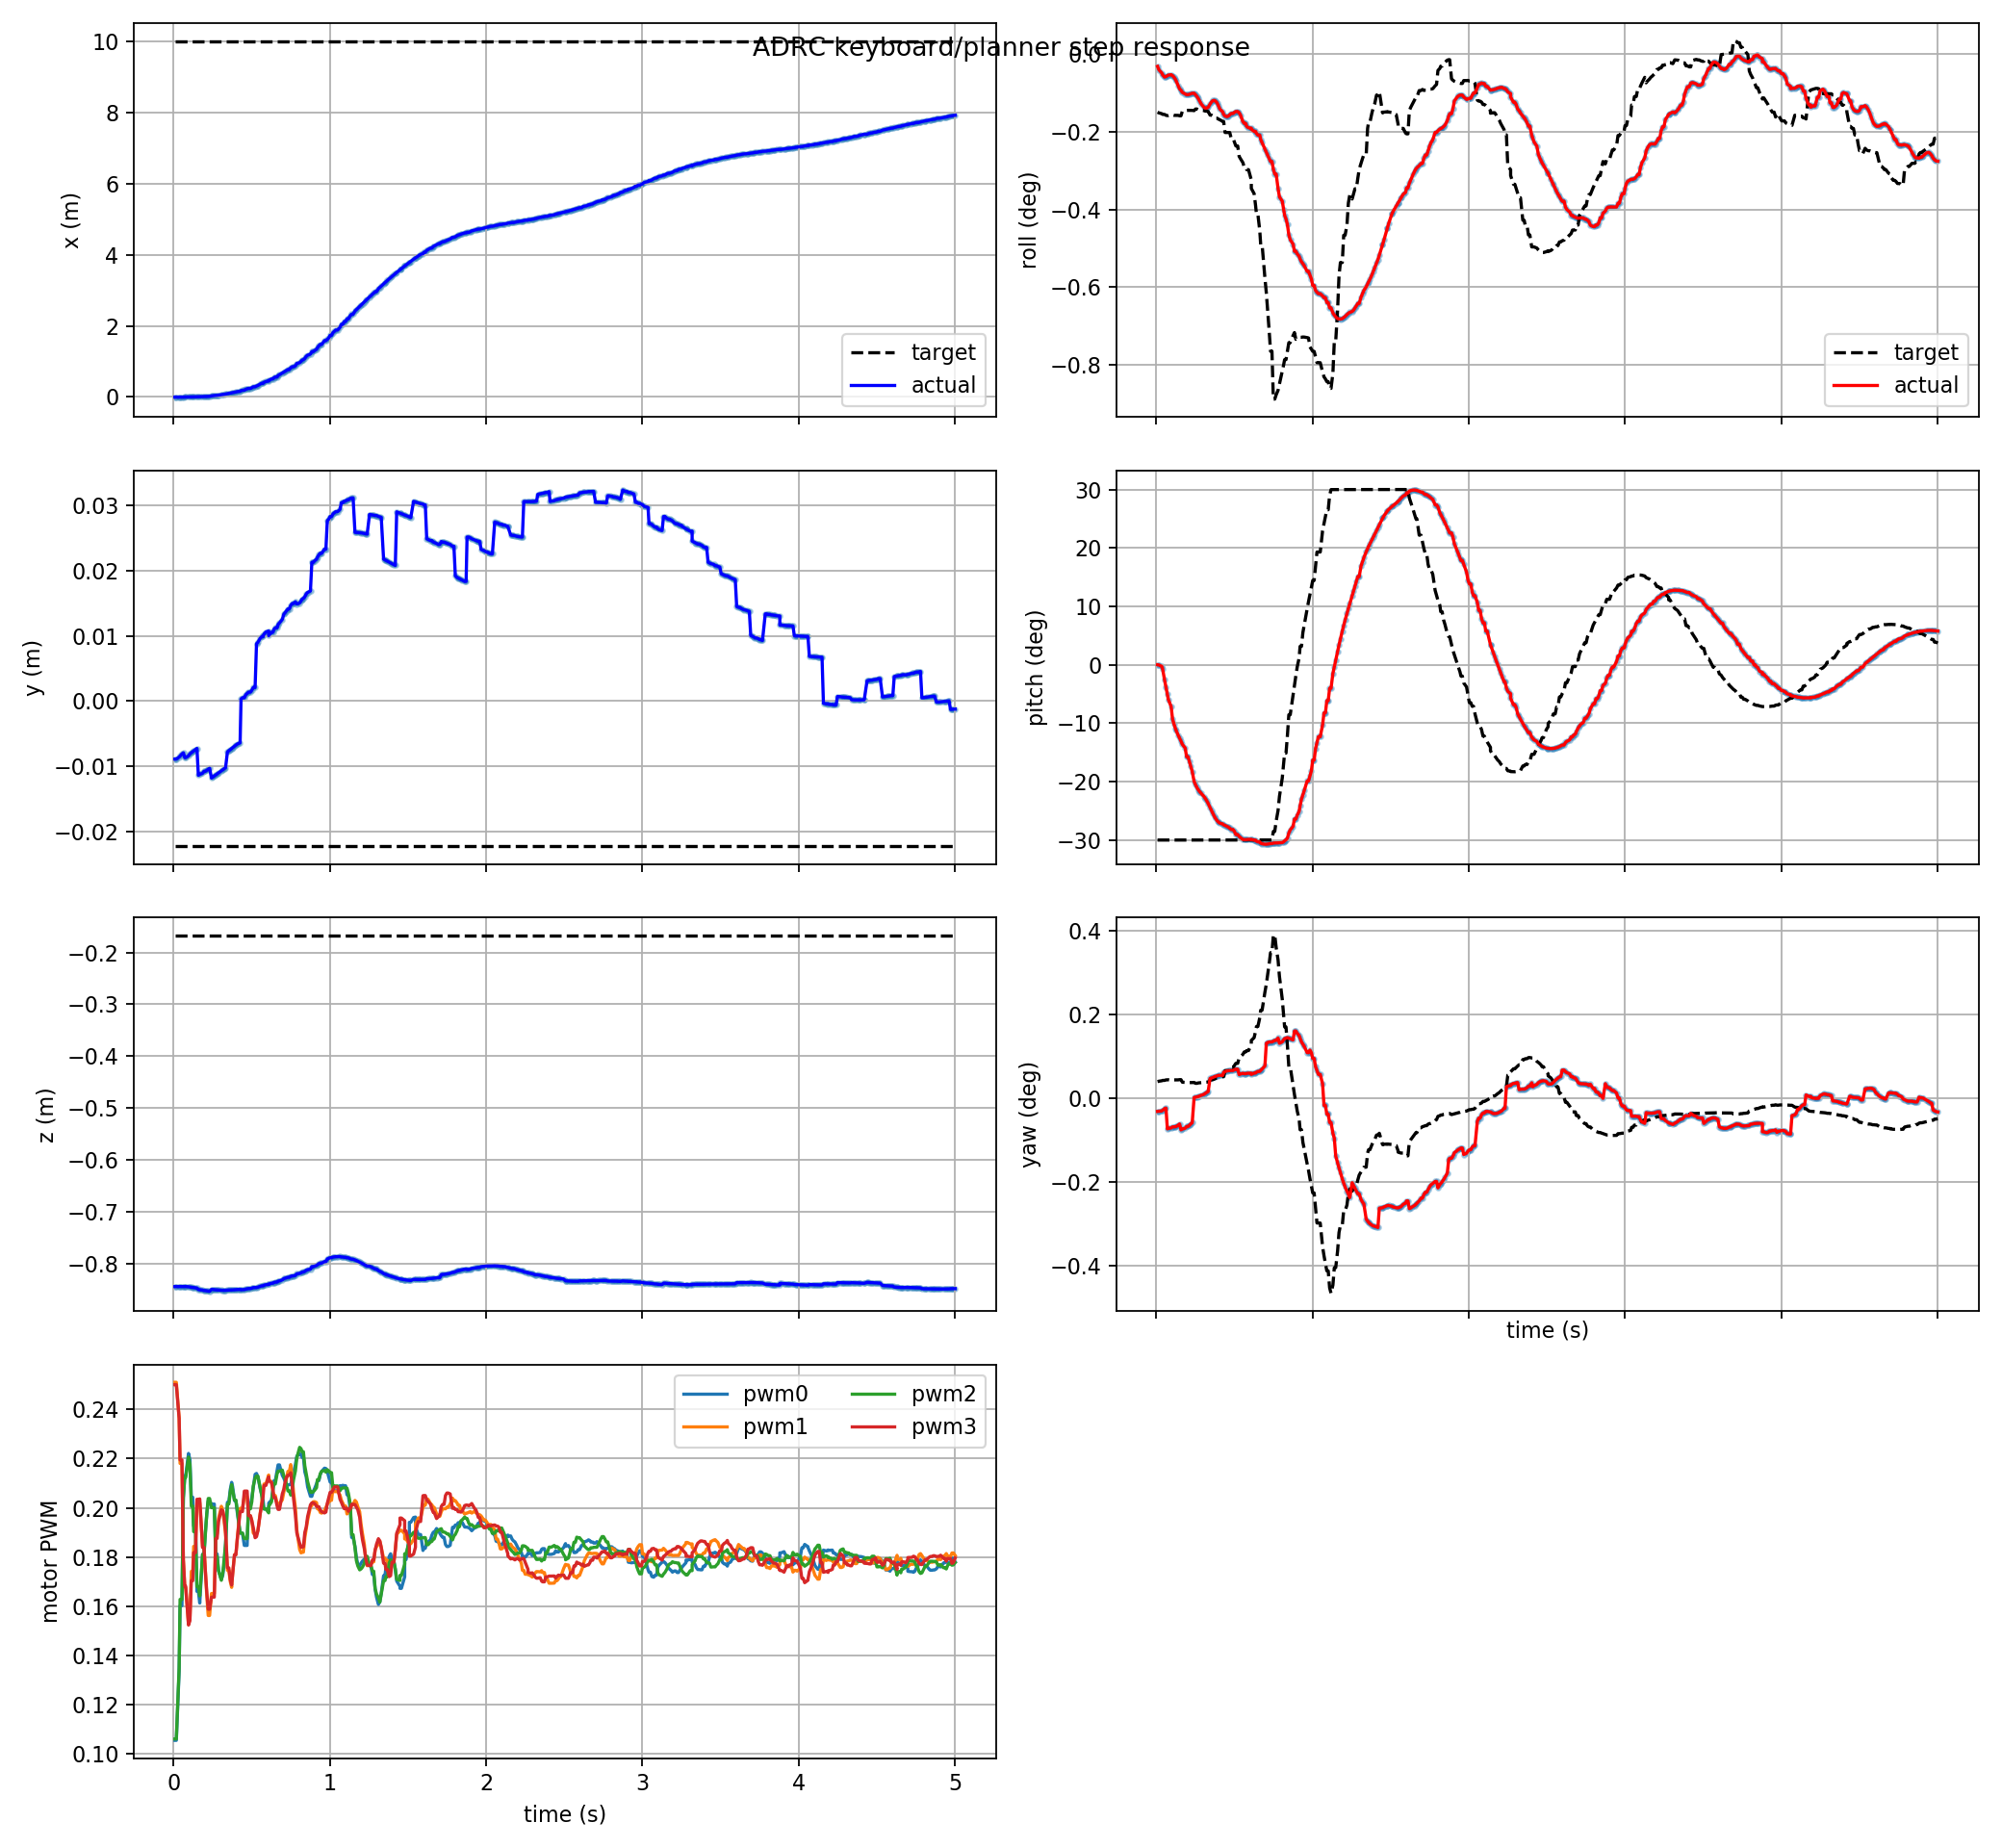

The data file committed next to this chart (first rows):
t, actual_x, actual_y, actual_z, target_x, target_y, target_z, actual_roll, actual_pitch, actual_yaw, target_roll, target_pitch, target_yaw, pwm0, pwm1, pwm2, pwm3, target_frame, target_child
0.009, -0.003654, -0.008896, -0.8434, 10.01, -0.02226, -0.1668, -0.0005511, 0.0001198, -0.0005561, -0.002611, -0.5236, 0.0006844, 0.1056, 0.251, 0.1061, 0.25, keyboard_target, position_mode
0.018, -0.003654, -0.008896, -0.8434, 10.01, -0.02226, -0.1668, -0.0007098, -0.0007247, -0.0005492, -0.002642, -0.5236, 0.0006996, 0.1056, 0.251, 0.1061, 0.25, keyboard_target, position_mode
0.036, -0.003689, -0.008588, -0.8434, 10.01, -0.02226, -0.1668, -0.0008472, -0.004712, -0.0005369, -0.002678, -0.5236, 0.0007176, 0.1336, 0.2364, 0.1351, 0.2363, keyboard_target, position_mode
0.042, -0.003702, -0.008427, -0.8434, 10.01, -0.02226, -0.1668, -0.0009358, -0.01364, -0.0005093, -0.00271, -0.5236, 0.0007339, 0.1602, 0.218, 0.1628, 0.2194, keyboard_target, position_mode
0.054, -0.003687, -0.008105, -0.8435, 10.01, -0.02226, -0.1668, -0.001033, -0.04531, -0.0004414, -0.00271, -0.5236, 0.0007339, 0.1602, 0.218, 0.1628, 0.2194, keyboard_target, position_mode
0.063, -0.003636, -0.007945, -0.8436, 10.01, -0.02226, -0.1668, -0.001013, -0.06616, -0.0004209, -0.002751, -0.5236, 0.0007544, 0.2042, 0.1785, 0.204, 0.179, keyboard_target, position_mode
0.072, -0.0003963, -0.008672, -0.8433, 10.01, -0.02226, -0.1668, -0.0009713, -0.08853, -0.001283, -0.002762, -0.5236, 0.0007596, 0.213, 0.1676, 0.2123, 0.1681, keyboard_target, position_mode
0.078, -0.0003963, -0.008672, -0.8433, 10.01, -0.02226, -0.1668, -0.0009442, -0.1034, -0.001268, -0.002762, -0.5236, 0.0007596, 0.213, 0.1676, 0.2123, 0.1681, keyboard_target, position_mode
0.096, -4.18963020714931e-05, -0.00841, -0.8437, 10.01, -0.02226, -0.1668, -0.0009239, -0.1246, -0.001244, -0.002724, -0.5236, 0.0007407, 0.2221, 0.1526, 0.2206, 0.1524, keyboard_target, position_mode
0.105, 0.0007529, -0.008086, -0.8443, 10.01, -0.02226, -0.1668, -0.0009687, -0.1618, -0.001202, -0.002732, -0.5236, 0.0007449, 0.2195, 0.1553, 0.2176, 0.1542, keyboard_target, position_mode
0.114, 0.001343, -0.007921, -0.8446, 10.01, -0.02226, -0.1668, -0.001036, -0.1769, -0.001199, -0.002751, -0.5236, 0.0007542, 0.2043, 0.1742, 0.2007, 0.1704, keyboard_target, position_mode
0.123, 0.002076, -0.007758, -0.845, 10.01, -0.02226, -0.1668, -0.001131, -0.1897, -0.001197, -0.002751, -0.5236, 0.0007542, 0.2043, 0.1742, 0.2007, 0.1704, keyboard_target, position_mode
0.129, 0.002649, -0.00765, -0.8453, 10.01, -0.02226, -0.1668, -0.001221, -0.1972, -0.001181, -0.002754, -0.5236, 0.0007559, 0.1927, 0.1843, 0.1903, 0.1818, keyboard_target, position_mode
0.141, 0.004017, -0.007432, -0.8458, 10.01, -0.02226, -0.1668, -0.001421, -0.2103, -0.001132, -0.002754, -0.5236, 0.0007559, 0.1927, 0.1843, 0.1903, 0.1818, keyboard_target, position_mode
0.15, 0.005243, -0.007263, -0.8462, 10.01, -0.02226, -0.1668, -0.001564, -0.2191, -0.00108, -0.002772, -0.5236, 0.000765, 0.1661, 0.2028, 0.168, 0.2034, keyboard_target, position_mode
0.159, 0.003631, -0.01138, -0.8491, 10.01, -0.02226, -0.1668, -0.001626, -0.228, -0.001324, -0.002772, -0.5236, 0.000765, 0.1661, 0.2028, 0.168, 0.2034, keyboard_target, position_mode
0.168, 0.005201, -0.01123, -0.8496, 10.01, -0.02226, -0.1668, -0.001722, -0.2378, -0.00129, -0.00256, -0.5236, 0.0006588, 0.1613, 0.2021, 0.1642, 0.2036, keyboard_target, position_mode
0.186, 0.006961, -0.01108, -0.8501, 10.01, -0.02226, -0.1668, -0.001789, -0.2488, -0.001257, -0.002541, -0.5236, 0.0006492, 0.1812, 0.1842, 0.181, 0.1839, keyboard_target, position_mode
0.195, 0.01109, -0.01077, -0.8511, 10.01, -0.02226, -0.1668, -0.001825, -0.2749, -0.001186, -0.002533, -0.5236, 0.0006451, 0.1812, 0.1842, 0.181, 0.1839, keyboard_target, position_mode
0.204, 0.01109, -0.01077, -0.8511, 10.01, -0.02226, -0.1668, -0.001825, -0.2749, -0.001186, -0.002527, -0.5236, 0.0006422, 0.1903, 0.1744, 0.1896, 0.174, keyboard_target, position_mode
0.213, 0.01347, -0.01062, -0.8515, 10.01, -0.02226, -0.1668, -0.001807, -0.2894, -0.001135, -0.002526, -0.5236, 0.0006418, 0.1974, 0.1642, 0.1979, 0.1656, keyboard_target, position_mode
0.222, 0.01608, -0.01047, -0.852, 10.01, -0.02226, -0.1668, -0.001784, -0.3042, -0.001073, -0.002529, -0.5236, 0.0006435, 0.2027, 0.1563, 0.2038, 0.1588, keyboard_target, position_mode
0.231, 0.01893, -0.01031, -0.8525, 10.01, -0.02226, -0.1668, -0.001761, -0.3188, -0.001026, -0.002529, -0.5236, 0.0006435, 0.2027, 0.1563, 0.2038, 0.1588, keyboard_target, position_mode
0.243, 0.03118, -0.0118, -0.8487, 10.01, -0.02226, -0.1668, -0.00176, -0.3484, 2.093829274667701e-05, -0.002541, -0.5236, 0.000649, 0.2015, 0.1652, 0.2, 0.1637, keyboard_target, position_mode
0.252, 0.03492, -0.01165, -0.8491, 10.01, -0.02226, -0.1668, -0.001826, -0.3584, 3.417347594251368e-05, -0.002468, -0.5236, 0.0006128, 0.2015, 0.1652, 0.2, 0.1637, keyboard_target, position_mode
0.261, 0.03895, -0.01149, -0.8494, 10.01, -0.02226, -0.1668, -0.001907, -0.3667, 4.7721064762880096e-05, -0.002468, -0.5236, 0.0006128, 0.2015, 0.1652, 0.2, 0.1637, keyboard_target, position_mode
0.27, 0.04327, -0.01133, -0.8496, 10.01, -0.02226, -0.1668, -0.001999, -0.3736, 6.365485071671461e-05, -0.0025, -0.5236, 0.0006289, 0.1813, 0.1893, 0.1803, 0.1875, keyboard_target, position_mode
0.279, 0.04788, -0.01117, -0.8499, 10.01, -0.02226, -0.1668, -0.002117, -0.3791, 8.533734281714987e-05, -0.002511, -0.5236, 0.0006342, 0.1813, 0.1893, 0.1803, 0.1875, keyboard_target, position_mode
0.288, 0.0528, -0.01101, -0.8501, 10.01, -0.02226, -0.1668, -0.002236, -0.3838, 0.0001148, -0.002518, -0.5236, 0.000638, 0.1745, 0.1956, 0.1745, 0.1944, keyboard_target, position_mode
0.306, 0.06355, -0.0107, -0.8504, 10.01, -0.02226, -0.1668, -0.002391, -0.3935, 0.0001533, -0.002539, -0.5236, 0.0006482, 0.1709, 0.2006, 0.1706, 0.1992, keyboard_target, position_mode
0.315, 0.06939, -0.01054, -0.8505, 10.01, -0.02226, -0.1668, -0.002427, -0.3995, 0.0001971, -0.002562, -0.5236, 0.0006598, 0.1726, 0.1989, 0.1735, 0.1988, keyboard_target, position_mode
0.324, 0.07555, -0.01038, -0.8506, 10.01, -0.02226, -0.1668, -0.002427, -0.4064, 0.0002353, -0.002562, -0.5236, 0.0006598, 0.1772, 0.1945, 0.1792, 0.196, keyboard_target, position_mode
0.333, 0.08203, -0.01023, -0.8506, 10.01, -0.02226, -0.1668, -0.002391, -0.4144, 0.0002736, -0.002578, -0.5236, 0.0006676, 0.1845, 0.1894, 0.1854, 0.1904, keyboard_target, position_mode
0.345, 0.09227, -0.007792, -0.8501, 10.01, -0.02226, -0.1668, -0.002245, -0.426, 0.0008159, -0.002741, -0.5236, 0.0007495, 0.2022, 0.1746, 0.2015, 0.1756, keyboard_target, position_mode
0.354, 0.09955, -0.00762, -0.8501, 10.01, -0.02226, -0.1668, -0.002153, -0.4352, 0.0008327, -0.002741, -0.5236, 0.0007495, 0.2022, 0.1746, 0.2015, 0.1756, keyboard_target, position_mode
0.363, 0.1072, -0.007445, -0.85, 10.01, -0.02226, -0.1668, -0.002088, -0.4443, 0.0008559, -0.002778, -0.5236, 0.0007678, 0.2074, 0.1701, 0.2063, 0.1709, keyboard_target, position_mode
0.372, 0.1152, -0.00727, -0.8499, 10.01, -0.02226, -0.1668, -0.00208, -0.4526, 0.0008848, -0.002817, -0.5236, 0.0007872, 0.2103, 0.1677, 0.2094, 0.1686, keyboard_target, position_mode
0.378, 0.1207, -0.007153, -0.8498, 10.01, -0.02226, -0.1668, -0.002098, -0.4576, 0.0008993, -0.002881, -0.5236, 0.0008192, 0.2086, 0.1733, 0.2074, 0.1729, keyboard_target, position_mode
0.39, 0.1322, -0.006923, -0.8495, 10.01, -0.02226, -0.1668, -0.002192, -0.4656, 0.0009214, -0.002881, -0.5236, 0.0008192, 0.2029, 0.1809, 0.2032, 0.1809, keyboard_target, position_mode
0.399, 0.1413, -0.006752, -0.8493, 10.01, -0.02226, -0.1668, -0.002335, -0.47, 0.000942, -0.002923, -0.5236, 0.0008401, 0.2029, 0.1809, 0.2032, 0.1809, keyboard_target, position_mode
0.408, 0.1508, -0.006581, -0.849, 10.01, -0.02226, -0.1668, -0.002474, -0.4731, 0.0009447, -0.002953, -0.5236, 0.0008552, 0.1981, 0.1874, 0.199, 0.1873, keyboard_target, position_mode
0.426, 0.1606, -0.006407, -0.8487, 10.01, -0.02226, -0.1668, -0.002596, -0.4754, 0.0009422, -0.003025, -0.5236, 0.0008914, 0.1897, 0.1998, 0.1897, 0.1984, keyboard_target, position_mode
0.432, 0.1786, 0.0003117, -0.8496, 10.01, -0.02226, -0.1668, -0.002709, -0.4782, 0.001073, -0.003025, -0.5236, 0.0008914, 0.1897, 0.1998, 0.1897, 0.1984, keyboard_target, position_mode
0.441, 0.1896, 0.0005116, -0.8492, 10.01, -0.02226, -0.1668, -0.002785, -0.4799, 0.0011, -0.003523, -0.5236, 0.00114, 0.1897, 0.1998, 0.1897, 0.1984, keyboard_target, position_mode
0.453, 0.1896, 0.0005116, -0.8492, 10.01, -0.02226, -0.1668, -0.002812, -0.4826, 0.001129, -0.003523, -0.5236, 0.00114, 0.1847, 0.2045, 0.1875, 0.2068, keyboard_target, position_mode
0.462, 0.2166, 0.0009755, -0.8482, 10.01, -0.02226, -0.1668, -0.002785, -0.4851, 0.001138, -0.003523, -0.5236, 0.00114, 0.1847, 0.2045, 0.1875, 0.2068, keyboard_target, position_mode
0.471, 0.2288, 0.001176, -0.8477, 10.01, -0.02226, -0.1668, -0.002728, -0.4882, 0.001143, -0.003523, -0.5236, 0.00114, 0.1847, 0.2045, 0.1875, 0.2068, keyboard_target, position_mode
0.48, 0.2415, 0.001381, -0.8472, 10.01, -0.02226, -0.1668, -0.002669, -0.4921, 0.001147, -0.003779, -0.5236, 0.001268, 0.2011, 0.1968, 0.1995, 0.1968, keyboard_target, position_mode
0.492, 0.2415, 0.001381, -0.8472, 10.01, -0.02226, -0.1668, -0.002669, -0.4921, 0.001147, -0.003779, -0.5236, 0.001268, 0.2011, 0.1968, 0.1995, 0.1968, keyboard_target, position_mode
0.501, 0.259, 0.00166, -0.8465, 10.01, -0.02226, -0.1668, -0.002616, -0.498, 0.001179, -0.003956, -0.5236, 0.001357, 0.2042, 0.1949, 0.2025, 0.1947, keyboard_target, position_mode
0.51, 0.2867, 0.002087, -0.8453, 10.01, -0.02226, -0.1668, -0.00258, -0.5072, 0.0012, -0.004127, -0.5236, 0.001442, 0.208, 0.1898, 0.2087, 0.1921, keyboard_target, position_mode
0.522, 0.2867, 0.002087, -0.8453, 10.01, -0.02226, -0.1668, -0.00258, -0.5072, 0.0012, -0.004127, -0.5236, 0.001442, 0.2136, 0.1891, 0.212, 0.1878, keyboard_target, position_mode
0.531, 0.3086, 0.008801, -0.8452, 10.01, -0.02226, -0.1668, -0.002636, -0.5129, 0.000979, -0.004595, -0.5236, 0.001676, 0.214, 0.1894, 0.2129, 0.1883, keyboard_target, position_mode
0.54, 0.3236, 0.009038, -0.8446, 10.01, -0.02226, -0.1668, -0.002742, -0.5165, 0.001, -0.004705, -0.5236, 0.001731, 0.2126, 0.1908, 0.2128, 0.1906, keyboard_target, position_mode
0.555, 0.3659, 0.009659, -0.8428, 10.01, -0.02226, -0.1668, -0.003032, -0.5219, 0.001031, -0.004876, -0.5236, 0.001816, 0.2077, 0.1979, 0.2081, 0.1977, keyboard_target, position_mode
0.564, 0.3826, 0.009894, -0.842, 10.01, -0.02226, -0.1668, -0.003113, -0.5223, 0.001012, -0.005083, -0.5236, 0.00192, 0.2055, 0.2021, 0.2051, 0.2009, keyboard_target, position_mode
0.573, 0.3826, 0.009894, -0.842, 10.01, -0.02226, -0.1668, -0.003113, -0.5223, 0.001012, -0.005083, -0.5236, 0.00192, 0.2032, 0.2073, 0.2009, 0.2044, keyboard_target, position_mode
0.579, 0.4114, 0.01029, -0.8408, 10.01, -0.02226, -0.1668, -0.003249, -0.522, 0.001026, -0.005191, -0.5236, 0.001974, 0.1995, 0.2096, 0.1995, 0.2091, keyboard_target, position_mode
0.591, 0.4353, 0.01061, -0.8398, 10.01, -0.02226, -0.1668, -0.003311, -0.5216, 0.001033, -0.005191, -0.5236, 0.001974, 0.1995, 0.2096, 0.1995, 0.2091, keyboard_target, position_mode
0.609, 0.4475, 0.01077, -0.8393, 10.01, -0.02226, -0.1668, -0.003328, -0.5215, 0.001034, -0.005655, -0.5236, 0.002206, 0.199, 0.2133, 0.1979, 0.2125, keyboard_target, position_mode
... 440 more rows
